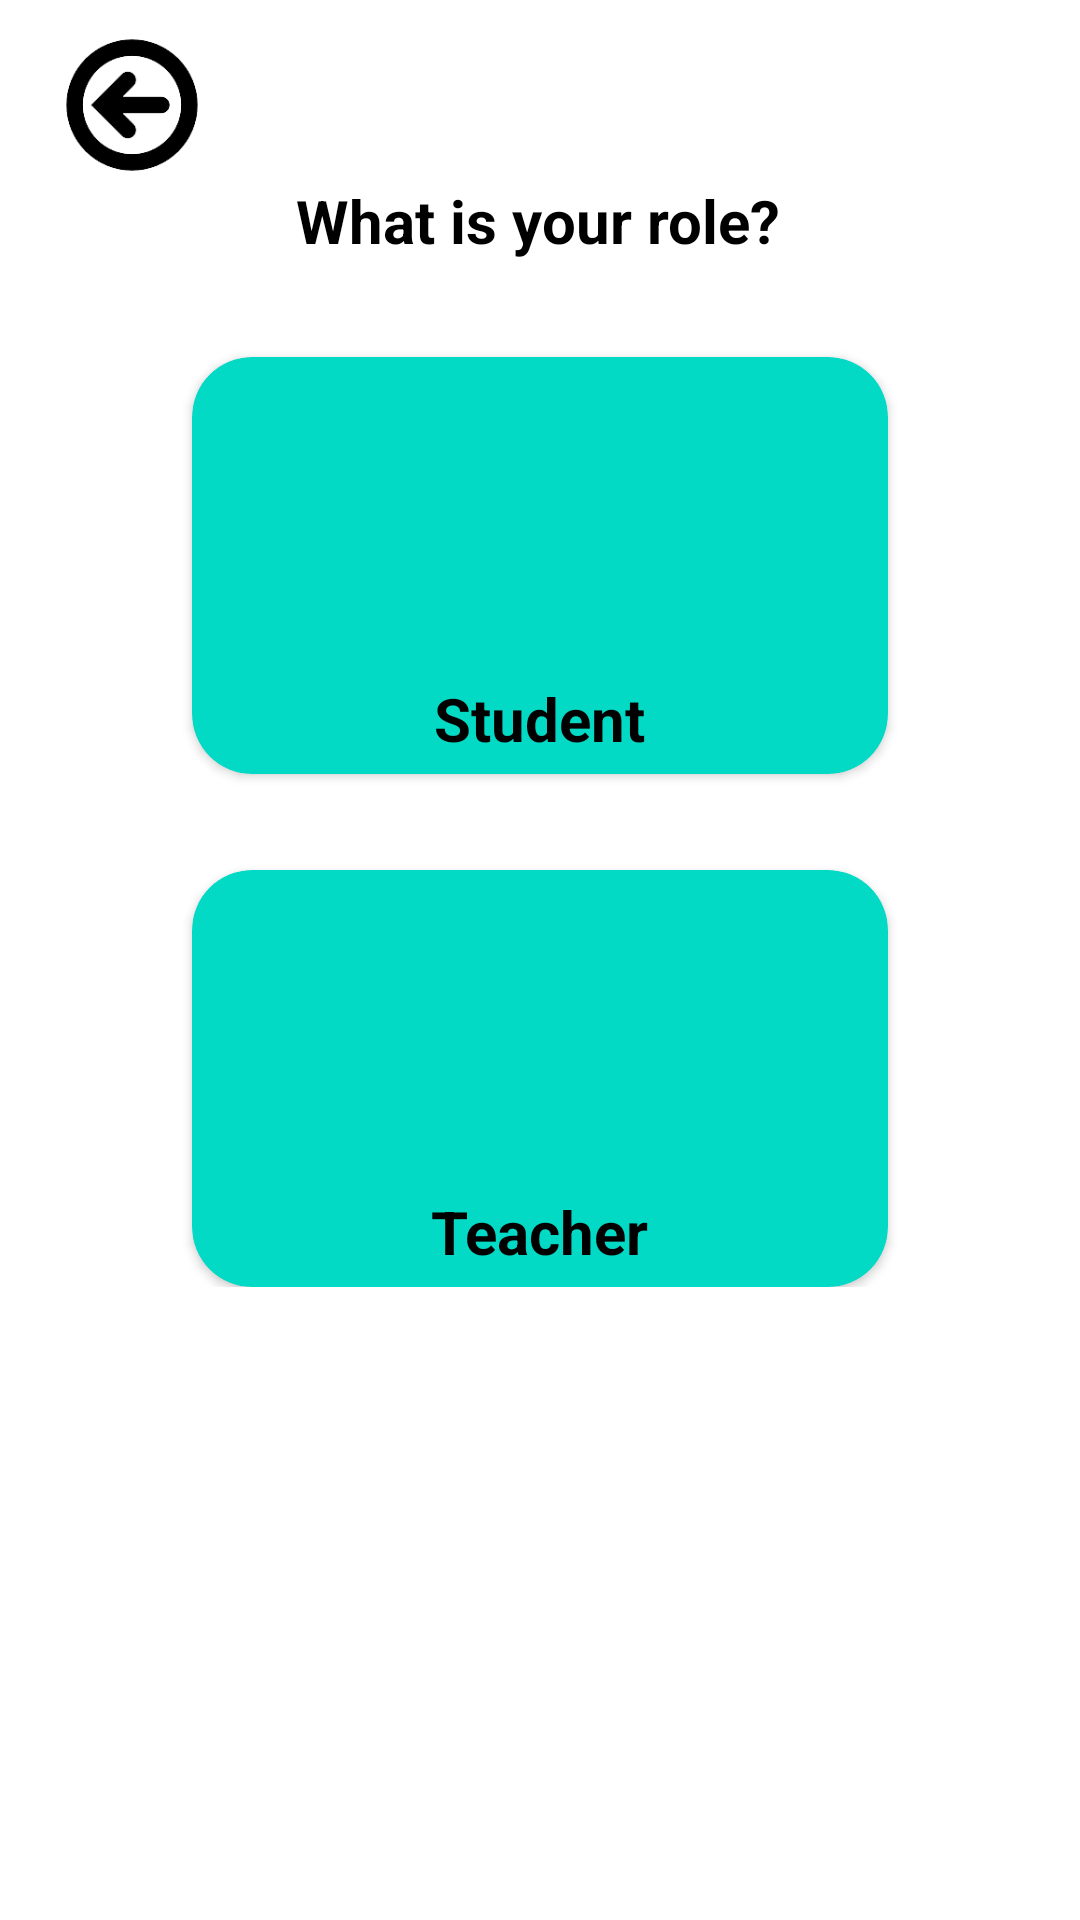

Write the Android layout XML for this screen, with the resource values it uses.
<!-- AndroidManifest.xml: application theme Theme.MADAssignment -->
<!-- res/layout/activity_user_role.xml -->
<?xml version="1.0" encoding="utf-8"?>
<androidx.constraintlayout.widget.ConstraintLayout xmlns:android="http://schemas.android.com/apk/res/android"
    xmlns:app="http://schemas.android.com/apk/res-auto"
    xmlns:tools="http://schemas.android.com/tools"
    android:layout_width="match_parent"
    android:layout_height="match_parent"
    tools:context=".UserRole">

    <ScrollView
        android:layout_width="match_parent"
        android:layout_height="match_parent"
        tools:layout_editor_absoluteX="0dp"
        tools:layout_editor_absoluteY="0dp">

        <androidx.constraintlayout.widget.ConstraintLayout
            android:layout_width="match_parent"
            android:layout_height="match_parent">

            <TextView
                android:id="@+id/textView31"
                android:layout_width="wrap_content"
                android:layout_height="wrap_content"
                android:layout_marginStart="8dp"
                android:layout_marginTop="60dp"
                android:layout_marginEnd="8dp"
                android:text="What is your role?"
                android:textSize="20sp"
                android:textStyle="bold"
                app:layout_constraintEnd_toEndOf="parent"
                app:layout_constraintHorizontal_bias="0.497"
                app:layout_constraintStart_toStartOf="parent"
                app:layout_constraintTop_toTopOf="parent" />

            <ImageView
                android:id="@+id/student_login_back2"
                android:layout_width="88dp"
                android:layout_height="70dp"
                app:layout_constraintStart_toStartOf="parent"
                app:layout_constraintTop_toTopOf="parent"
                app:srcCompat="@drawable/backbutton" />

            <androidx.cardview.widget.CardView
                android:id="@+id/cardView2"
                android:layout_width="0dp"
                android:layout_height="139dp"
                android:layout_marginStart="64dp"
                android:layout_marginTop="32dp"
                android:layout_marginEnd="64dp"
                app:cardBackgroundColor="@color/teal_200"
                app:cardCornerRadius="20dp"
                app:layout_constraintEnd_toEndOf="parent"
                app:layout_constraintStart_toStartOf="parent"
                app:layout_constraintTop_toBottomOf="@+id/textView31">

                <ImageView
                    android:id="@+id/student_role"
                    android:layout_width="match_parent"
                    android:layout_height="90dp"
                    android:layout_marginStart="8dp"
                    android:layout_marginTop="10dp"
                    android:layout_marginEnd="8dp"
                    app:srcCompat="@drawable/studentrole" />

                <TextView
                    android:id="@+id/textView32"
                    android:layout_width="wrap_content"
                    android:layout_height="wrap_content"
                    android:layout_gravity="bottom|center_horizontal"
                    android:layout_marginStart="8dp"
                    android:layout_marginTop="3dp"
                    android:layout_marginEnd="8dp"
                    android:layout_marginBottom="5dp"
                    android:text="Student"
                    android:textSize="20sp"
                    android:textStyle="bold" />
            </androidx.cardview.widget.CardView>

            <androidx.cardview.widget.CardView
                android:layout_width="0dp"
                android:layout_height="139dp"
                android:layout_marginStart="64dp"
                android:layout_marginTop="32dp"
                android:layout_marginEnd="64dp"
                app:cardBackgroundColor="@color/teal_200"
                app:cardCornerRadius="20dp"
                app:layout_constraintEnd_toEndOf="parent"
                app:layout_constraintStart_toStartOf="parent"
                app:layout_constraintTop_toBottomOf="@+id/cardView2">

                <ImageView
                    android:id="@+id/teacherRole"
                    android:layout_width="match_parent"
                    android:layout_height="90dp"
                    android:layout_marginStart="8dp"
                    android:layout_marginTop="10dp"
                    android:layout_marginEnd="8dp"
                    app:srcCompat="@drawable/teacher" />

                <TextView
                    android:id="@+id/textView33"
                    android:layout_width="wrap_content"
                    android:layout_height="wrap_content"
                    android:layout_gravity="bottom|center_horizontal"
                    android:layout_marginStart="8dp"
                    android:layout_marginTop="3dp"
                    android:layout_marginEnd="8dp"
                    android:layout_marginBottom="5dp"
                    android:text="Teacher"
                    android:textSize="20sp"
                    android:textStyle="bold" />
            </androidx.cardview.widget.CardView>

        </androidx.constraintlayout.widget.ConstraintLayout>
    </ScrollView>

</androidx.constraintlayout.widget.ConstraintLayout>
<!-- resources referenced by this layout -->
<resources>
  <!-- drawable backbutton: png bitmap (drawable, 5783 bytes) -->
  <style name="Theme.MADAssignment" parent="Theme.MaterialComponents.DayNight.DarkActionBar">
          
          <item name="android:textColor">@color/black</item>
          <item name="colorPrimary">@color/purple_500</item>
          <item name="colorPrimaryVariant">@color/purple_700</item>
          <item name="colorOnPrimary">@color/white</item>
          
          <item name="android:textColorSecondary">@color/white</item>
          <item name="colorSecondary">@color/teal_200</item>
          <item name="colorSecondaryVariant">@color/teal_700</item>
          <item name="colorOnSecondary">@color/black</item>
          
          <item name="android:statusBarColor" tools:targetApi="l">?attr/colorPrimaryVariant</item>
          
      </style>
  <!-- not gathered from this repository: default colours our renderer supplied (Android Studio template values) -->
  <color name="purple_500">#FF6200EE</color>
  <color name="purple_700">#FF3700B3</color>
  <color name="teal_200">#FF03DAC5</color>
  <color name="teal_700">#FF018786</color>
  <color name="black">#FF000000</color>
  <color name="white">#FFFFFFFF</color>
</resources>
